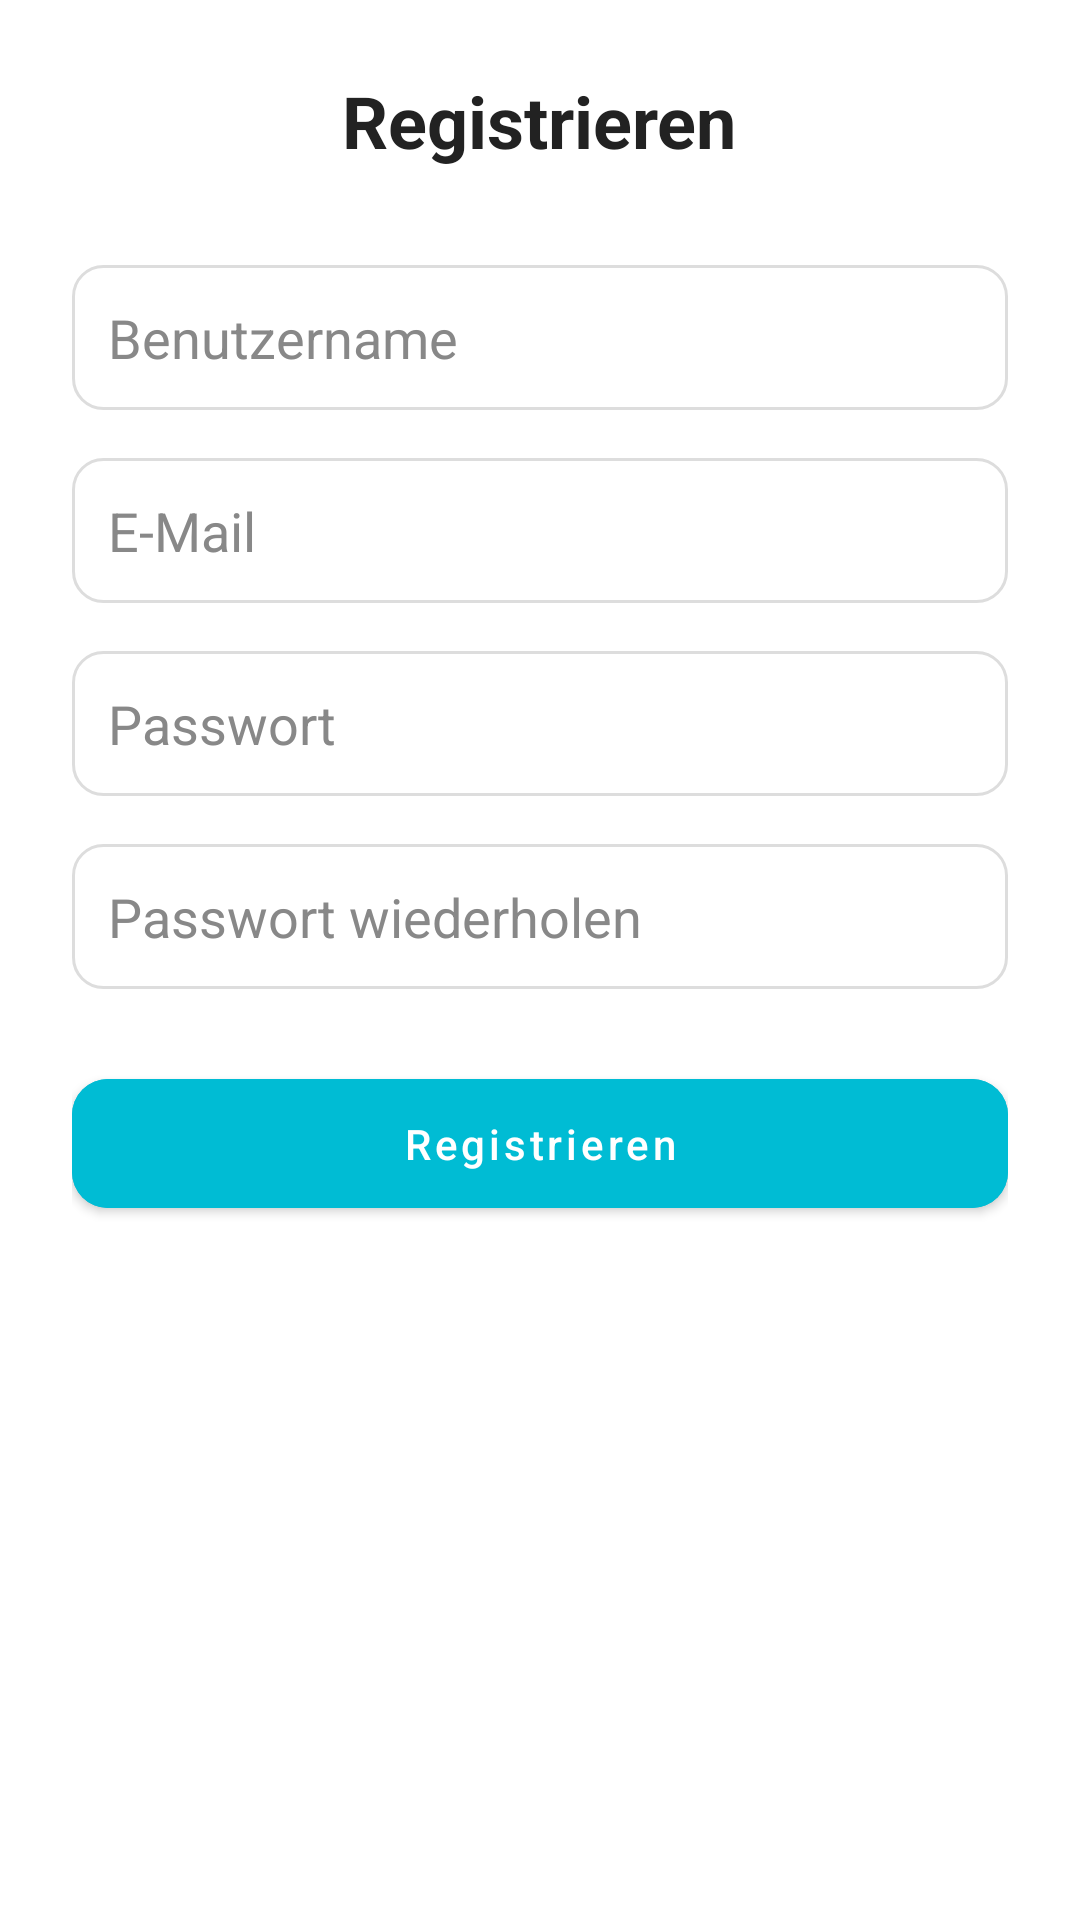

This screen was rendered from an Android layout file. Write that file and the resources it references.
<!-- AndroidManifest.xml: application theme Theme.FotoSpots -->
<!-- res/layout/activity_register.xml -->
<?xml version="1.0" encoding="utf-8"?>
<ScrollView xmlns:android="http://schemas.android.com/apk/res/android"
    android:layout_width="match_parent"
    android:layout_height="match_parent"
    xmlns:app="http://schemas.android.com/apk/res-auto"
    android:fillViewport="true"
    android:padding="24dp"
    android:background="#FFFFFF">

    <LinearLayout
        android:layout_width="match_parent"
        android:layout_height="wrap_content"
        android:orientation="vertical"
        android:gravity="center_horizontal">

        <TextView
            android:id="@+id/registerTitle"
            android:layout_width="wrap_content"
            android:layout_height="wrap_content"
            android:text="Registrieren"
            android:textSize="24sp"
            android:textStyle="bold"
            android:layout_marginBottom="32dp"
            android:textColor="#222222" />

        <EditText
            android:id="@+id/usernameField"
            android:layout_width="match_parent"
            android:layout_height="wrap_content"
            android:hint="Benutzername"
            android:inputType="textPersonName"
            android:padding="12dp"
            android:background="@drawable/edittext_background"
            android:textColor="#000000"
            android:textColorHint="#888888"
            android:layout_marginBottom="16dp" />

        <EditText
            android:id="@+id/emailField"
            android:layout_width="match_parent"
            android:layout_height="wrap_content"
            android:hint="E-Mail"
            android:inputType="textEmailAddress"
            android:padding="12dp"
            android:background="@drawable/edittext_background"
            android:textColor="#000000"
            android:textColorHint="#888888"
            android:layout_marginBottom="16dp" />

        
        <RelativeLayout
            android:layout_width="match_parent"
            android:layout_height="wrap_content"
            android:layout_marginBottom="16dp">

            <EditText
                android:id="@+id/passwordField"
                android:layout_width="match_parent"
                android:layout_height="wrap_content"
                android:hint="Passwort"
                android:inputType="textPassword"
                android:padding="12dp"
                android:background="@drawable/edittext_background"
                android:textColor="#000000"
                android:textColorHint="#888888" />

            <ImageView
                android:id="@+id/togglePassword"
                android:layout_width="24dp"
                android:layout_height="24dp"
                android:src="@drawable/ic_eye"
                android:layout_alignParentEnd="true"
                android:layout_centerVertical="true"
                android:layout_marginEnd="12dp" />
        </RelativeLayout>

        <RelativeLayout
            android:layout_width="match_parent"
            android:layout_height="wrap_content"
            android:layout_marginBottom="24dp">

            
            <EditText
                android:id="@+id/confirmPasswordField"
                android:layout_width="match_parent"
                android:layout_height="wrap_content"
                android:hint="Passwort wiederholen"
                android:inputType="textPassword"
                android:padding="12dp"
                android:background="@drawable/edittext_background"
                android:textColor="#000000"
                android:textColorHint="#888888" />

            <ImageView
                android:id="@+id/toggleConfirmPassword"
                android:layout_width="24dp"
                android:layout_height="24dp"
                android:src="@drawable/ic_eye"
                android:layout_alignParentEnd="true"
                android:layout_centerVertical="true"
                android:layout_marginEnd="12dp" />
        </RelativeLayout>

        <Button
            android:id="@+id/registerButton"
            android:layout_width="match_parent"
            android:layout_height="wrap_content"
            android:text="Registrieren"
            android:backgroundTint="#00BCD4"
            android:textColor="#FFFFFF"
            app:cornerRadius="12dp"
            android:padding="12dp"
            android:textAllCaps="false"
            android:layout_marginBottom="16dp" />

    </LinearLayout>
</ScrollView>
<!-- resources referenced by this layout -->
<resources>
  <!-- drawable edittext_background (drawable) -->
  <?xml version="1.0" encoding="utf-8"?>
  <shape xmlns:android="http://schemas.android.com/apk/res/android"
      android:shape="rectangle">
  
      <solid android:color="#FFFFFF" />
      <stroke android:width="1dp" android:color="#DDDDDD" />
      <corners android:radius="10dp" />
  
  </shape>
  <style name="Theme.FotoSpots" parent="Theme.MaterialComponents.Light.NoActionBar">
  
          
          <item name="android:forceDarkAllowed">false</item>
  
          
          <item name="colorPrimary">#000000</item>
          <item name="colorPrimaryVariant">#121212</item>
          <item name="colorOnPrimary">#FFFFFF</item>
  
          <item name="colorSecondary">#00BCD4</item>
          <item name="colorOnSecondary">#000000</item>
  
          
          <item name="android:windowBackground">#FFFFFF</item>
  
          
          <item name="android:statusBarColor">?attr/colorPrimaryVariant</item>
          <item name="android:windowLightStatusBar">true</item>
  
          
          <item name="windowActionBar">false</item>
          <item name="windowNoTitle">true</item>
      </style>
</resources>
